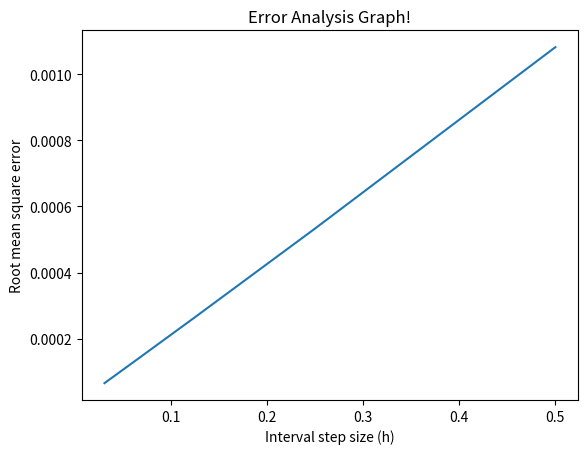

Here is the Python script that generated this plot:
import matplotlib.pyplot as plt
# Python program to implement Runge Kutta method


def dydx(x, y):
    return (18 * x + 1.33 * y) / (1.33 * x + 18 * y)
# Finds value of y for a given x using step size h
# and initial value y0 at x0.

def rungeKutta(x0, y0, x, h, Q1=0.5, Q2=0.5, w1=0.5, w2=0.5, c1=1, c2=2, c3=2, c4=1):
    # Count number of iterations using step size or step height h
    yn = []
    n = (int)((x - x0) / h)
    # Iterate for number of iterations.
    y = y0
    for i in range(1, n + 1):
        "Apply Runge Kutta Formulas to find next value of y"
        k1 = h * dydx(x0, y)
        k2 = h * dydx(x0 + Q1 * h, y + w1 * k1)
        k3 = h * dydx(x0 + Q2 * h, y + w2 * k2)
        k4 = h * dydx(x0 + h, y + k3)
        # Update next value of y
        y = y + (1.0 / (c1 + c2 + c3 + c4)) * \
            (c1 * k1 + c2 * k2 + c3 * k3 + c4 * k4)
        yn.append(y)
        # Update next value of x
        x0 = x0 + h
    # print("value of yn ",yn[-1])
    return yn


def rootMeanSquareError(standard,predicted):
    sum = 0
    for a, p in zip(standard, predicted):
        err = (p-a) ** 2
        sum += err
    mean = sum/len(standard)
    rmse = mean**(1/2)
    return rmse


# Driver method
x0 = 0
y = 18 / 1.33
x = 18
h = 0.5

# reducing errors by using modifying values of w,q,ci


def compare():
    errList = []
    y_standard = rungeKutta(x0, y, x, h)
    for i in range(1, 11):
        y_modified = rungeKutta(x0, y, x, h, 0.8, 0.5, 0.8, 0.4, 2, 3, 4, 0)
        err = rootMeanSquareError(y_modified, y_standard)
        errList.append(err)
    print(errList)
    print("minimum error", min(errList), errList.index(min(errList))+1)
    return errList


n = [h,h/2,h/4,h/8,h/16]


def calc():
    List = []
    for i in (n):
        a = rungeKutta(x0, y, x, i)
        b = rungeKutta(x0, y, x, i, 0.8, 0.5, 0.8, 0.4, 2, 3, 4, 0)
        c = rootMeanSquareError(b, a)
        print("A ",a[-1]," b  ",b[-1]," c   ",c )
        List.append(c)
    print("error", c)
    print("error list", List)
    return List



# u = compare()
# print("compare", u)
y = calc()

# plotting the points
plt.plot(n, y)
plt.xlabel('Interval step size (h)')
plt.ylabel('Root mean square error')
plt.title('Error Analysis Graph!')
plt.show()
